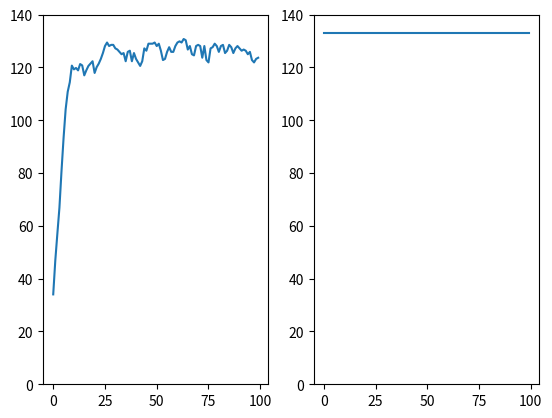

Generate this figure with matplotlib:
import numpy
import matplotlib.pyplot as plt


data = numpy.array([[77, 92],
                    [22, 22],
                    [29, 87],
                    [50, 46],
                    [99, 90]])


class GA(object):
    """
    遗传算法解决0-1背包问题
    """

    def __init__(self, length, number, iter_number):
        """
        参数初始化
        :param length: 5
        :param number: 300
        :param iter_number: 300
        """
        self.length = length  # 确定染色体编码长度
        self.number = number  # 确定初始化种群数量
        self.iteration = iter_number  # 设置迭代次数
        self.bag_capacity = 100  # 背包容量

        self.retain_rate = 0.2  # 每一代精英选择出前20%
        self.random_selection_rate = 0.5  # 对于不是前20%的，有0.5的概率可以进行繁殖
        self.mutation_rate = 0.01  # 变异概率0.01

    def initial_population(self):
        """
        种群初始化，

        :return: 返回种群集合
        """
        init_population = numpy.random.randint(low=0, high=2, size=[self.length, self.number], dtype=numpy.int16)
        return init_population

    def weight_price(self, chromosome):
        """
        计算累计重量和累计价格
        :param chromosome:
        :return:返回每一个个体的累计重量和价格
        """
        w_accumulation = 0
        p_accumulation = 0
        for i in range(len(chromosome)):

            w = chromosome[i]*data[i][0]
            p = chromosome[i]*data[i][1]
            w_accumulation = w + w_accumulation
            p_accumulation = p + p_accumulation

        return w_accumulation, p_accumulation

    def fitness_function(self, chromosome):
        """
        计算适应度函数，一般来说，背包的价值越高越好，但是
        当重量超过100时，适应度函数=0
        :param chromosome:
        :return:
        """

        weight, price = self.weight_price(chromosome)
        if weight > self.bag_capacity:
            fitness = 0
        else:
            fitness = price

        return fitness

    def fitness_average(self, init_population):
        """
        求出这个种群的平均适应度，才能知道种群已经进化好了
        :return:返回的是一个种群的平均适应度
        """
        f_accumulation = 0
        for z in range(init_population.shape[1]):
            f_tem = self.fitness_function(init_population[:, z])
            f_accumulation = f_accumulation + f_tem
        f_accumulation = f_accumulation/init_population.shape[1]
        return f_accumulation

    def selection(self, init_population):
        """
        选择
        :param init_population:
        :return: 返回选择后的父代，数量是不定的
        """
        sort_population = numpy.array([[], [], [], [], [], []])  # 生成一个排序后的种群列表，暂时为空
        for i in range(init_population.shape[1]):

            x1 = init_population[:, i]
            # print('打印x1', x1)
            x2 = self.fitness_function(x1)
            x = numpy.r_[x1, x2]
            # print('打印x', x)
            sort_population = numpy.c_[sort_population, x]

        sort_population = sort_population.T[numpy.lexsort(sort_population)].T  # 联合排序，从小到大排列

        # print('排序后长度', sort_population.shape[1])
        print(sort_population)

        # 选出适应性强的个体，精英选择
        retain_length = sort_population.shape[1]*self.retain_rate

        parents = numpy.array([[], [], [], [], [], []])  # 生成一个父代列表，暂时为空
        for j in range(int(retain_length)):
            y1 = sort_population[:, -(j+1)]
            parents = numpy.c_[parents, y1]

        # print(parents.shape[1])

        rest = sort_population.shape[1] - retain_length  # 精英选择后剩下的个体数
        for q in range(int(rest)):

            if numpy.random.random() < self.random_selection_rate:
                y2 = sort_population[:, q]
                parents = numpy.c_[parents, y2]

        parents = numpy.delete(parents, -1, axis=0)  # 删除最后一行，删除了f值
        # print('打印选择后的个体数')
        # print(parents.shape[0])

        parents = numpy.array(parents, dtype=numpy.int16)

        return parents

    def crossover(self, parents):
        """
        交叉生成子代，和初始化的种群数量一致
        :param parents:
        :return:返回子代
        """
        children = numpy.array([[], [], [], [], []])  # 子列表初始化

        while children.shape[1] < self.number:
            father = numpy.random.randint(0, parents.shape[1] - 1)
            mother = numpy.random.randint(0, parents.shape[1] - 1)
            if father != mother:
                # 随机选取交叉点
                cross_point = numpy.random.randint(0, self.length)
                # 生成掩码，方便位操作
                mark = 0
                for i in range(cross_point):
                    mark |= (1 << i)

                father = parents[:, father]
                # print(father)
                mother = parents[:, mother]

                # 子代将获得父亲在交叉点前的基因和母亲在交叉点后（包括交叉点）的基因
                child = ((father & mark) | (mother & ~mark)) & ((1 << self.length) - 1)

                children = numpy.c_[children, child]

                # 经过繁殖后，子代的数量与原始种群数量相等，在这里可以更新种群。
                # print('子代数量', children.shape[1])
        # print(children.dtype)
        children = numpy.array(children, dtype=numpy.int16)
        return children

    def mutation(self, children):
        """
        变异

        :return:
        """
        for i in range(children.shape[1]):

            if numpy.random.random() < self.mutation_rate:
                j = numpy.random.randint(0, self.length - 1)  # s随机产生变异位置
                children[:, i] ^= 1 << j  # 产生变异
        children = numpy.array(children, dtype=numpy.int16)
        return children

    def plot_figure(self, iter_plot, f_plot, f_set_plot):
        """
        画出迭代次数和平均适应度曲线图
        画出迭代次数和每一步迭代最大值图
        :return:
        """
        plt.figure()

        ax1 = plt.subplot(121)
        ax2 = plt.subplot(122)

        plt.sca(ax1)
        plt.plot(iter_plot, f_plot)
        plt.ylim(0, 140)  # 设置y轴范围

        plt.sca(ax2)
        plt.plot(iter_plot, f_set_plot)
        plt.ylim(0, 140)  # 设置y轴范围
        plt.show()

    def main(self):
        """
        main函数,用来进化
        对当前种群依次进行选择、交叉并生成新一代种群，然后对新一代种群进行变异
        :return:
        """
        init_population = self.initial_population()
        # print(init_population)

        iter_plot = []
        f_plot = []
        iteration = 0

        f_set_plot = []

        while iteration < self.iteration:  # 设置迭代次数300

            parents = self.selection(init_population)  # 选择后的父代
            children = self.crossover(parents)
            mutation_children = self.mutation(children)

            init_population = mutation_children

            f_set = []  # 求出每一步迭代的最大值
            for init in range(init_population.shape[1]):
                f_set_tem = self.fitness_function(init_population[:, init])
                f_set.append(f_set_tem)

            f_set = max(f_set)

            f_set_plot.append(f_set)

            iter_plot.append(iteration)
            iteration = iteration+1
            print("第%s进化得如何******************************************" % iteration)
            f_average = self.fitness_average(init_population)
            f_plot.append(f_average)
            print(f_set)
            # f_accumulation = f_accumulation + f
            # f_print = f_accumulation/(iteration + 1)
            # print(f_print)
        self.plot_figure(iter_plot, f_plot, f_set_plot)


if __name__ == '__main__':
    g1 = GA(5, 300, 100)
    g1.main()